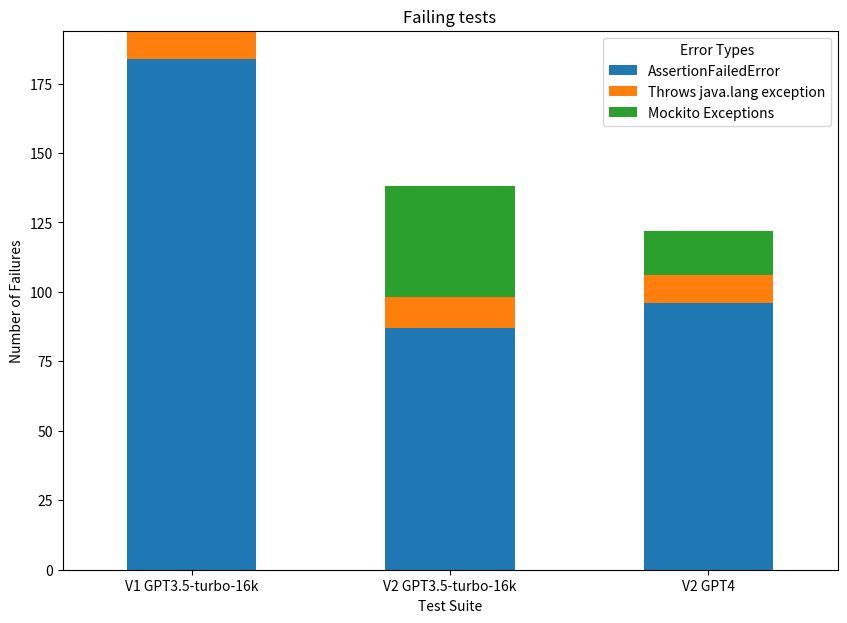

Source code (Python):
import pandas as pd
import matplotlib.pyplot as plt

# Incorrect tests
# Num of compiling tests: 1971
#'''
data = {
    'Test Suite': ['V1 GPT3.5-turbo-16k', 'V2 GPT3.5-turbo-16k', 'V2 GPT4'],
    'AssertionFailedError': [184, 87, 96],
    'Throws java.lang exception': [10, 11, 10],
    'Mockito Exceptions': [0, 40, 16],
}
#'''

# Non compiling teests
# Num of all tests: 2501
'''
data = {
    'Test Suite': ['V1 GPT3.5-turbo-16k', 'V2 GPT3.5-turbo-16k', 'V2 GPT4'],
    'Cannot Resolve Method': [5,13, 11],  # Ambigious method call more common in cases of polymorphism
    'Ambigious Method call': [5, 15, 13],
    'Incompatible types: cannot be converted': [0, 8, 1],
    'Method in class cannot be applied to given types': [1, 15, 1]
}

'''

# Convert the dictionary to a DataFrame
df = pd.DataFrame(data)

# Set the 'Test Suite' column as index
df.set_index('Test Suite', inplace=True)

# Plot a stacked bar chart
ax = df.plot(kind='bar', stacked=True, figsize=(10, 7))

# Rotate x-axis labels
plt.xticks(rotation=0, ha='center')


# Adding titles and labels
plt.title('Failing tests')
#plt.title('Non-compiling tests')

#plt.xlabel('Test Suite')
plt.ylabel('Number of Failures')

# Show legend
plt.legend(title='Error Types')

# Display the plot
plt.show()
